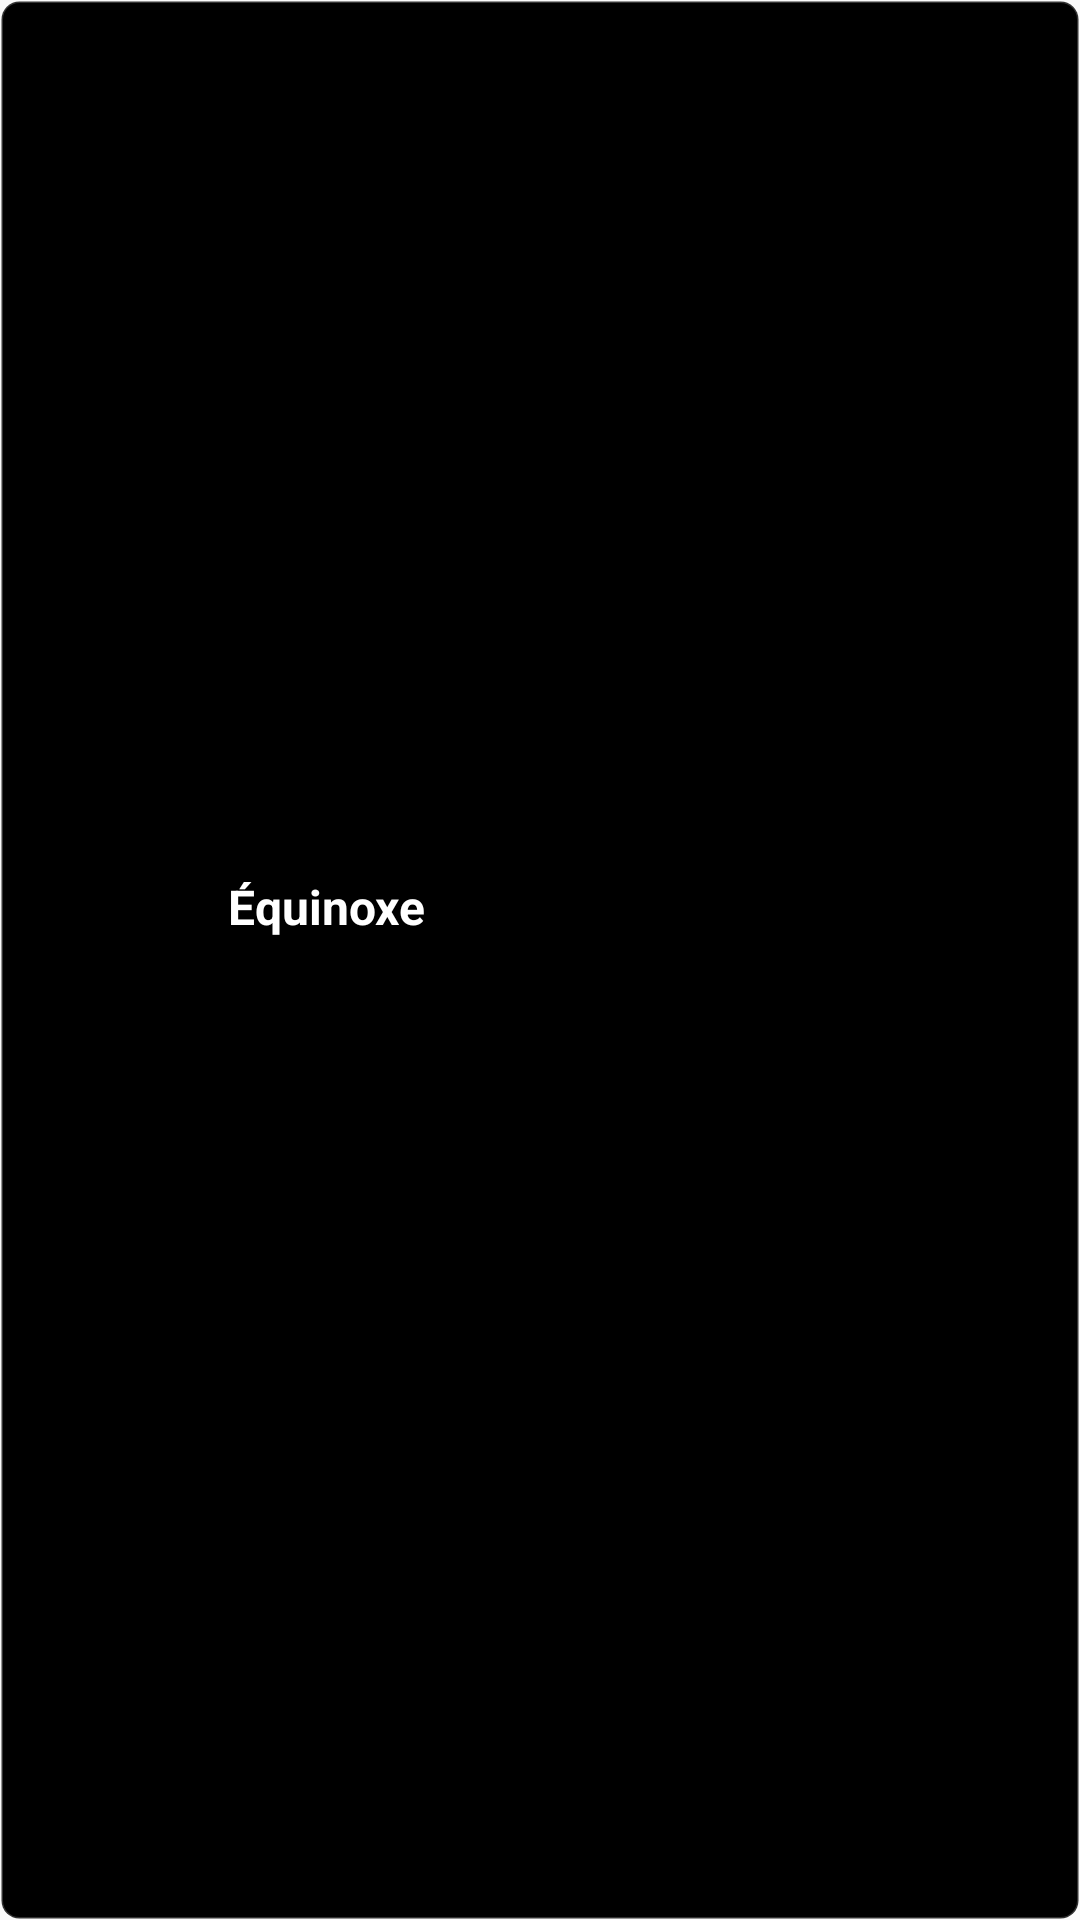

This screen was rendered from an Android layout file. Write that file and the resources it references.
<!-- AndroidManifest.xml: application theme AppTheme -->
<!-- res/layout/widget_lune.xml -->
<?xml version="1.0" encoding="utf-8"?>
<LinearLayout xmlns:android="http://schemas.android.com/apk/res/android"
    android:id="@+id/widget_lune"
    android:layout_width="match_parent"
    android:layout_height="match_parent"
    android:background="@drawable/widget_fond"
    android:gravity="center_vertical"
    android:orientation="horizontal"
    android:padding="12dp">

    <ImageView
        android:id="@+id/lune_image"
        android:layout_width="52dp"
        android:layout_height="52dp"
        android:contentDescription="Ta lune"
        android:scaleType="fitCenter" />

    <LinearLayout
        android:layout_width="0dp"
        android:layout_height="wrap_content"
        android:layout_marginStart="12dp"
        android:layout_weight="1"
        android:orientation="vertical">

        <TextView
            android:id="@+id/lune_niveau"
            android:layout_width="wrap_content"
            android:layout_height="wrap_content"
            android:ellipsize="end"
            android:maxLines="1"
            android:text="Équinoxe"
            android:textColor="#FFFFFF"
            android:textSize="16sp"
            android:textStyle="bold" />

        <TextView
            android:id="@+id/lune_points"
            android:layout_width="wrap_content"
            android:layout_height="wrap_content"
            android:maxLines="2"
            android:textColor="#B3FFFFFF"
            android:textSize="13sp" />

        <TextView
            android:id="@+id/lune_semaine"
            android:layout_width="wrap_content"
            android:layout_height="wrap_content"
            android:maxLines="1"
            android:textColor="#B3FFFFFF"
            android:textSize="13sp" />
    </LinearLayout>
</LinearLayout>
<!-- resources referenced by this layout -->
<resources>
  <!-- drawable widget_fond (drawable) -->
  <?xml version="1.0" encoding="utf-8"?>
  <shape xmlns:android="http://schemas.android.com/apk/res/android" android:shape="rectangle">
      <solid android:color="#000000" />
      <corners android:radius="6dp" />
      <stroke android:width="1dp" android:color="#33FFFFFF" />
  </shape>
  <style name="AppTheme" parent="Theme.AppCompat.Light.DarkActionBar">
          
          <item name="colorPrimary">@color/colorPrimary</item>
          <item name="colorPrimaryDark">@color/colorPrimaryDark</item>
          <item name="colorAccent">@color/colorAccent</item>
      </style>
  <!-- not gathered from this repository: default colours our renderer supplied (Android Studio template values) -->
  <color name="colorPrimary">#FF6200EE</color>
  <color name="colorPrimaryDark">#FF3700B3</color>
  <color name="colorAccent">#FF03DAC5</color>
</resources>
